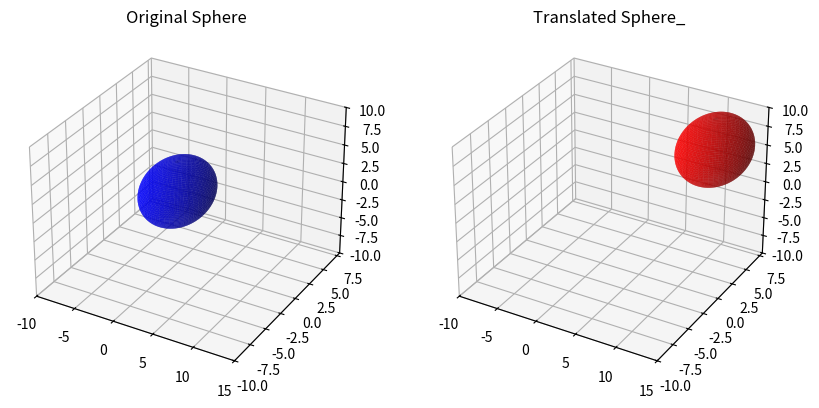
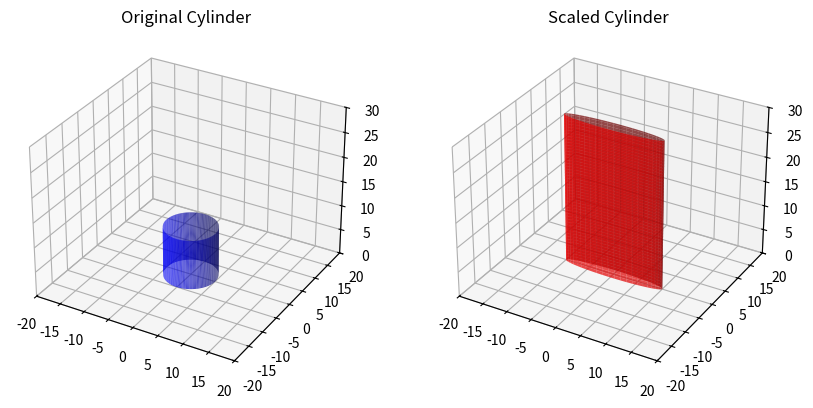
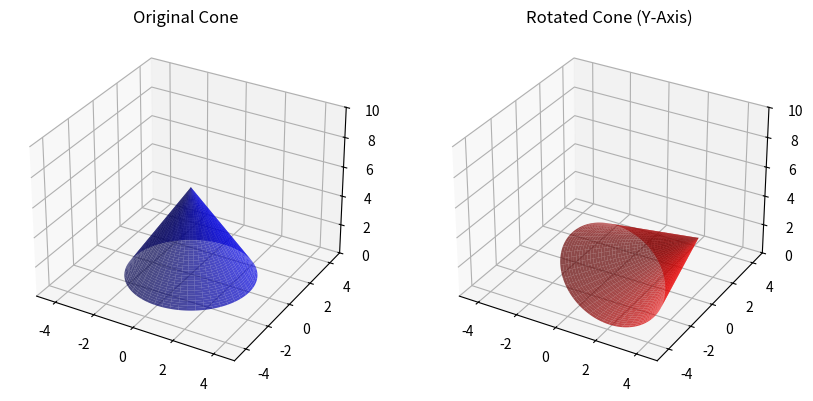
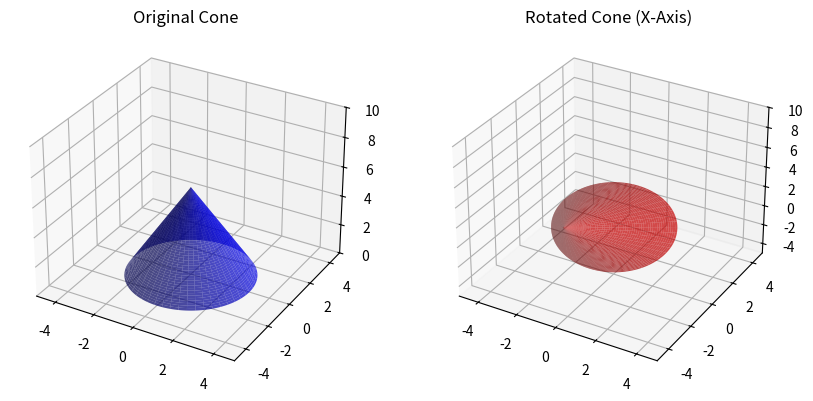
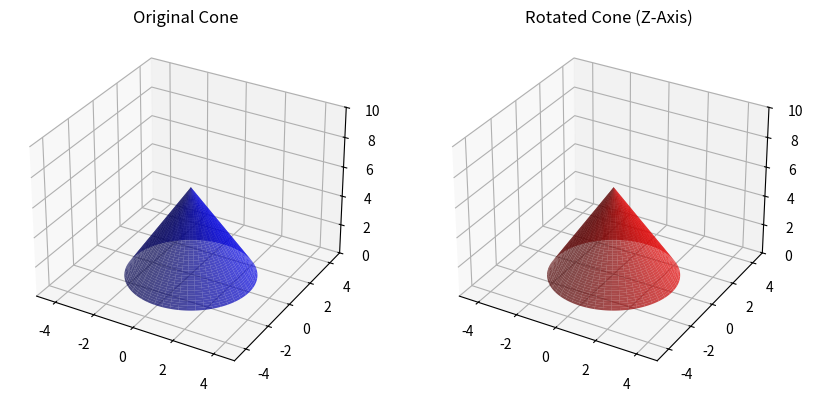

Reproduce these figures in Python, in order.
import matplotlib.pyplot as plot
import numpy

# -

radius = 4
num_points = 200
translation = [12, 3, 7]

phi = numpy.linspace(0, numpy.pi, num_points // 2)
theta = numpy.linspace(0, 2 * numpy.pi, num_points)
phi, theta = numpy.meshgrid(phi, theta)

x = radius * numpy.sin(phi) * numpy.cos(theta)
y = radius * numpy.sin(phi) * numpy.sin(theta)
z = radius * numpy.cos(phi)

# -

x_translated = x + translation[0]
y_translated = y + translation[1]
z_translated = z + translation[2]

figure = plot.figure(figsize=(10, 5))

axes1 = figure.add_subplot(121, projection="3d")
axes1.plot_surface(x, y, z, color="blue", alpha=0.7)
axes1.set_title("Original Sphere")
axes1.set_xlim([-10, 15])
axes1.set_ylim([-10, 8])
axes1.set_zlim([-10, 10])

axes2 = figure.add_subplot(122, projection="3d")
axes2.plot_surface(x_translated, y_translated, z_translated, color="red", alpha=0.7)
axes2.set_title("Translated Sphere_")
axes2.set_xlim([-10, 15])
axes2.set_ylim([-10, 8])
axes2.set_zlim([-10, 10])

plot.show()

# -

radius = 5
height = 10
num_points = 200
scaling_factors = [2, 0.25, 3]

theta = numpy.linspace(0, 2 * numpy.pi, num_points)
z = numpy.linspace(0, height, num_points // 2)
theta, z = numpy.meshgrid(theta, z)

x = radius * numpy.cos(theta)
y = radius * numpy.sin(theta)

# -

x_scaled = x * scaling_factors[0]
y_scaled = y * scaling_factors[1]
z_scaled = z * scaling_factors[2]

figure = plot.figure(figsize=(10, 5))

axes1 = figure.add_subplot(121, projection="3d")
axes1.plot_surface(x, y, z, color="blue", alpha=0.7)
axes1.set_title("Original Cylinder")
axes1.set_xlim([-20, 20])
axes1.set_ylim([-20, 20])
axes1.set_zlim([0, 30])

axes2 = figure.add_subplot(122, projection="3d")
axes2.plot_surface(x_scaled, y_scaled, z_scaled, color="red", alpha=0.7)
axes2.set_title("Scaled Cylinder")
axes2.set_xlim([-20, 20])
axes2.set_ylim([-20, 20])
axes2.set_zlim([0, 30])

plot.show()

# -

radius = 3
height = 6
num_points = 200
rotation_angle = numpy.pi / 4

z = numpy.linspace(0, height, num_points // 2)
theta = numpy.linspace(0, 2 * numpy.pi, num_points)
z, theta = numpy.meshgrid(z, theta)

r = (height - z) / height * radius
x = r * numpy.cos(theta)
y = r * numpy.sin(theta)

# -

rotation_matrix = numpy.array(
    [
        [numpy.cos(rotation_angle), 0, numpy.sin(rotation_angle)],
        [0, 1, 0],
        [-numpy.sin(rotation_angle), 0, numpy.cos(rotation_angle)],
    ]
)

points = numpy.array([x.flatten(), y.flatten(), z.flatten()])
rotated_points = numpy.dot(rotation_matrix, points)

x_rotated = rotated_points[0].reshape(x.shape)
y_rotated = rotated_points[1].reshape(y.shape)
z_rotated = rotated_points[2].reshape(z.shape)

figure = plot.figure(figsize=(10, 5))

axes1 = figure.add_subplot(121, projection="3d")
axes1.plot_surface(x, y, z, color="blue", alpha=0.7)
axes1.set_title("Original Cone")
axes1.set_xlim([-5, 5])
axes1.set_ylim([-5, 5])
axes1.set_zlim([0, 10])

axes2 = figure.add_subplot(122, projection="3d")
axes2.plot_surface(x_rotated, y_rotated, z_rotated, color="red", alpha=0.7)
axes2.set_title("Rotated Cone (Y-Axis)")
axes2.set_xlim([-5, 5])
axes2.set_ylim([-5, 5])
axes2.set_zlim([0, 10])

plot.show()

# -

rotation_matrix = numpy.array(
    [
        [1, 0, 0],
        [0, numpy.cos(rotation_angle), -numpy.sin(rotation_angle)],
        [0, numpy.sin(rotation_angle), numpy.cos(rotation_angle)],
    ]
)

points = numpy.array([x.flatten(), y.flatten(), z.flatten()])
rotated_points = numpy.dot(rotation_matrix, points)

x_rotated = rotated_points[0].reshape(x.shape)
y_rotated = rotated_points[1].reshape(y.shape)
z_rotated = rotated_points[2].reshape(z.shape)

figure = plot.figure(figsize=(10, 5))

axes1 = figure.add_subplot(121, projection="3d")
axes1.plot_surface(x, y, z, color="blue", alpha=0.7)
axes1.set_title("Original Cone")
axes1.set_xlim([-5, 5])
axes1.set_ylim([-5, 5])
axes1.set_zlim([0, 10])

axes2 = figure.add_subplot(122, projection="3d")
axes2.plot_surface(x_rotated, y_rotated, z_rotated, color="red", alpha=0.7)
axes2.set_title("Rotated Cone (X-Axis)")
axes2.set_xlim([-5, 5])
axes2.set_ylim([-5, 5])
axes2.set_zlim([-5, 10])

plot.show()

# -

rotation_matrix = numpy.array(
    [
        [numpy.cos(rotation_angle), -numpy.sin(rotation_angle), 0],
        [numpy.sin(rotation_angle), numpy.cos(rotation_angle), 0],
        [0, 0, 1],
    ]
)

points = numpy.array([x.flatten(), y.flatten(), z.flatten()])
rotated_points = numpy.dot(rotation_matrix, points)

x_rotated = rotated_points[0].reshape(x.shape)
y_rotated = rotated_points[1].reshape(y.shape)
z_rotated = rotated_points[2].reshape(z.shape)

figure = plot.figure(figsize=(10, 5))

axes1 = figure.add_subplot(121, projection="3d")
axes1.plot_surface(x, y, z, color="blue", alpha=0.7)
axes1.set_title("Original Cone")
axes1.set_xlim([-5, 5])
axes1.set_ylim([-5, 5])
axes1.set_zlim([0, 10])

axes2 = figure.add_subplot(122, projection="3d")
axes2.plot_surface(x_rotated, y_rotated, z_rotated, color="red", alpha=0.7)
axes2.set_title("Rotated Cone (Z-Axis)")
axes2.set_xlim([-5, 5])
axes2.set_ylim([-5, 5])
axes2.set_zlim([0, 10])

plot.show()
